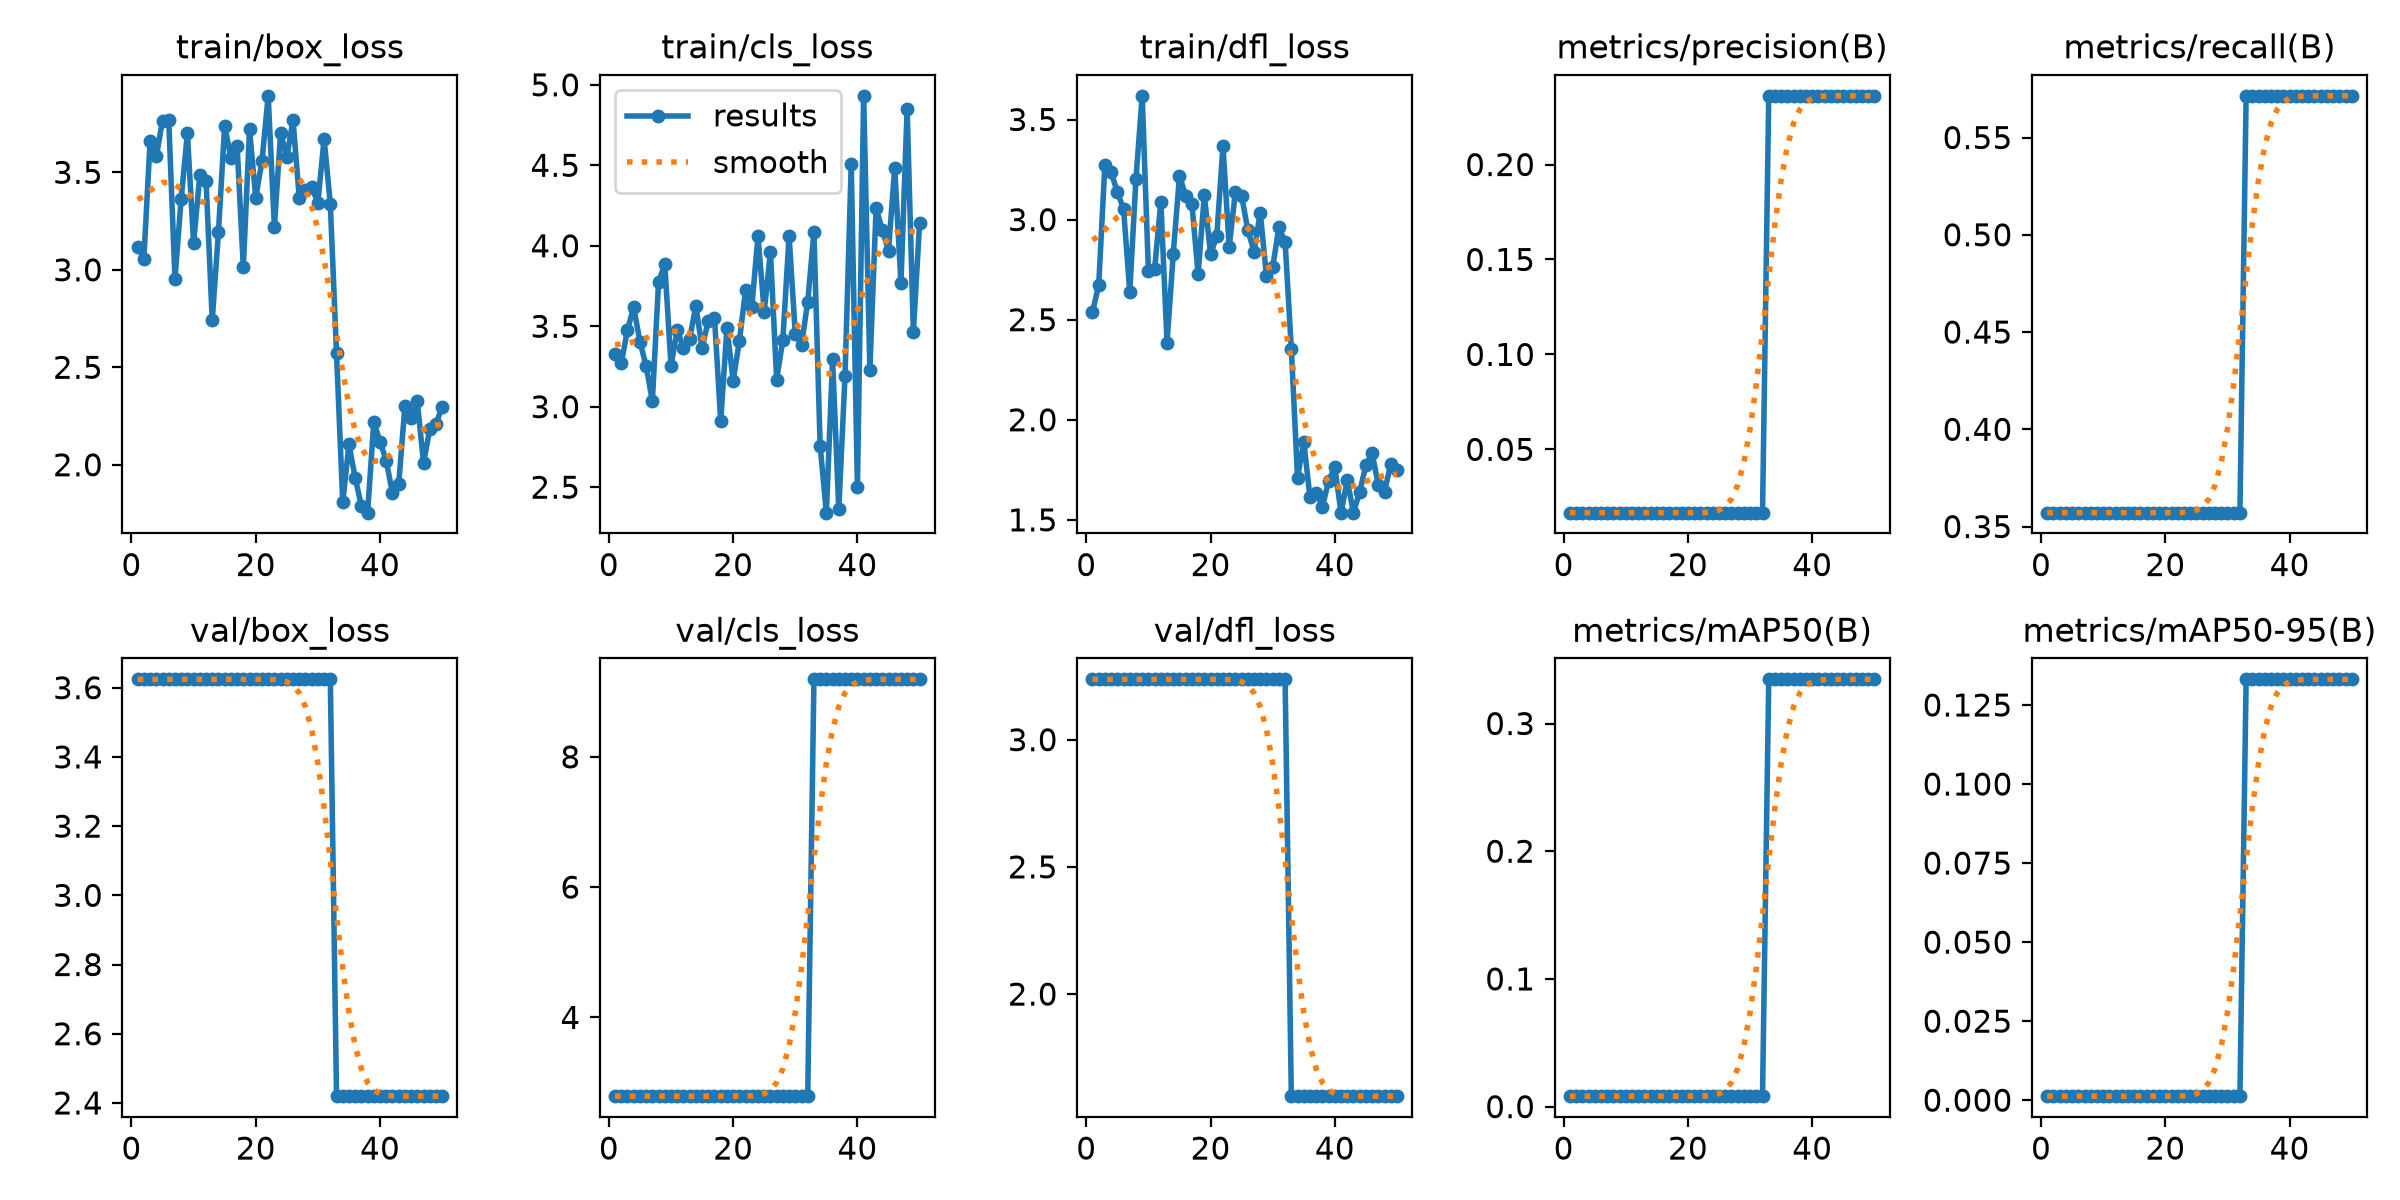

The data file committed next to this chart (first rows):
epoch, time, train/box_loss, train/cls_loss, train/dfl_loss, metrics/precision(B), metrics/recall(B), metrics/mAP50(B), metrics/mAP50-95(B), val/box_loss, val/cls_loss, val/dfl_loss, lr/pg0, lr/pg1, lr/pg2
1, 2.363, 3.117, 3.327, 2.538, 0.01667, 0.3571, 0.0082, 0.00127, 3.624, 2.791, 3.237, 0, 0, 0
2, 4.633, 3.057, 3.27, 2.671, 0.01667, 0.3571, 0.0082, 0.00127, 3.624, 2.791, 3.237, 0.0006535, 0.0006535, 0.0006535
3, 6.561, 3.661, 3.479, 3.275, 0.01667, 0.3571, 0.0082, 0.00127, 3.624, 2.791, 3.237, 0.001281, 0.001281, 0.001281
4, 8.715, 3.582, 3.617, 3.237, 0.01667, 0.3571, 0.0082, 0.00127, 3.624, 2.791, 3.237, 0.001881, 0.001881, 0.001881
5, 10.68, 3.765, 3.405, 3.138, 0.01667, 0.3571, 0.0082, 0.00127, 3.624, 2.791, 3.237, 0.001842, 0.001842, 0.001842
6, 12.46, 3.768, 3.253, 3.054, 0.01667, 0.3571, 0.0082, 0.00127, 3.624, 2.791, 3.237, 0.001802, 0.001802, 0.001802
7, 14.07, 2.955, 3.035, 2.639, 0.01667, 0.3571, 0.0082, 0.00127, 3.624, 2.791, 3.237, 0.001762, 0.001762, 0.001762
8, 16.07, 3.363, 3.777, 3.204, 0.01667, 0.3571, 0.0082, 0.00127, 3.624, 2.791, 3.237, 0.001723, 0.001723, 0.001723
9, 17.82, 3.7, 3.885, 3.618, 0.01667, 0.3571, 0.0082, 0.00127, 3.624, 2.791, 3.237, 0.001683, 0.001683, 0.001683
10, 19.5, 3.137, 3.255, 2.744, 0.01667, 0.3571, 0.0082, 0.00127, 3.624, 2.791, 3.237, 0.001644, 0.001644, 0.001644
11, 21.22, 3.486, 3.475, 2.752, 0.01667, 0.3571, 0.0082, 0.00127, 3.624, 2.791, 3.237, 0.001604, 0.001604, 0.001604
12, 23.11, 3.458, 3.366, 3.089, 0.01667, 0.3571, 0.0082, 0.00127, 3.624, 2.791, 3.237, 0.001564, 0.001564, 0.001564
13, 24.87, 2.741, 3.42, 2.385, 0.01667, 0.3571, 0.0082, 0.00127, 3.624, 2.791, 3.237, 0.001525, 0.001525, 0.001525
14, 26.53, 3.194, 3.628, 2.83, 0.01667, 0.3571, 0.0082, 0.00127, 3.624, 2.791, 3.237, 0.001485, 0.001485, 0.001485
15, 28.39, 3.739, 3.364, 3.217, 0.01667, 0.3571, 0.0082, 0.00127, 3.624, 2.791, 3.237, 0.001446, 0.001446, 0.001446
16, 30.12, 3.573, 3.535, 3.12, 0.01667, 0.3571, 0.0082, 0.00127, 3.624, 2.791, 3.237, 0.001406, 0.001406, 0.001406
17, 31.76, 3.636, 3.552, 3.077, 0.01667, 0.3571, 0.0082, 0.00127, 3.624, 2.791, 3.237, 0.001366, 0.001366, 0.001366
18, 33.54, 3.014, 2.909, 2.729, 0.01667, 0.3571, 0.0082, 0.00127, 3.624, 2.791, 3.237, 0.001327, 0.001327, 0.001327
19, 35.17, 3.72, 3.491, 3.121, 0.01667, 0.3571, 0.0082, 0.00127, 3.624, 2.791, 3.237, 0.001287, 0.001287, 0.001287
20, 36.89, 3.37, 3.163, 2.829, 0.01667, 0.3571, 0.0082, 0.00127, 3.624, 2.791, 3.237, 0.001248, 0.001248, 0.001248
21, 38.54, 3.557, 3.407, 2.916, 0.01667, 0.3571, 0.0082, 0.00127, 3.624, 2.791, 3.237, 0.001208, 0.001208, 0.001208
22, 40.33, 3.892, 3.724, 3.367, 0.01667, 0.3571, 0.0082, 0.00127, 3.624, 2.791, 3.237, 0.001168, 0.001168, 0.001168
23, 42.29, 3.22, 3.617, 2.863, 0.01667, 0.3571, 0.0082, 0.00127, 3.624, 2.791, 3.237, 0.001129, 0.001129, 0.001129
24, 44.04, 3.702, 4.06, 3.139, 0.01667, 0.3571, 0.0082, 0.00127, 3.624, 2.791, 3.237, 0.001089, 0.001089, 0.001089
25, 45.69, 3.579, 3.59, 3.119, 0.01667, 0.3571, 0.0082, 0.00127, 3.624, 2.791, 3.237, 0.00105, 0.00105, 0.00105
26, 47.69, 3.768, 3.963, 2.948, 0.01667, 0.3571, 0.0082, 0.00127, 3.624, 2.791, 3.237, 0.00101, 0.00101, 0.00101
27, 49.57, 3.368, 3.168, 2.84, 0.01667, 0.3571, 0.0082, 0.00127, 3.624, 2.791, 3.237, 0.0009704, 0.0009704, 0.0009704
28, 51.6, 3.412, 3.416, 3.034, 0.01667, 0.3571, 0.0082, 0.00127, 3.624, 2.791, 3.237, 0.0009308, 0.0009308, 0.0009308
29, 53.75, 3.423, 4.061, 2.718, 0.01667, 0.3571, 0.0082, 0.00127, 3.624, 2.791, 3.237, 0.0008912, 0.0008912, 0.0008912
30, 55.67, 3.344, 3.451, 2.762, 0.01667, 0.3571, 0.0082, 0.00127, 3.624, 2.791, 3.237, 0.0008516, 0.0008516, 0.0008516
31, 57.54, 3.671, 3.385, 2.962, 0.01667, 0.3571, 0.0082, 0.00127, 3.624, 2.791, 3.237, 0.000812, 0.000812, 0.000812
32, 59.37, 3.337, 3.651, 2.887, 0.01667, 0.3571, 0.0082, 0.00127, 3.624, 2.791, 3.237, 0.0007724, 0.0007724, 0.0007724
33, 61.41, 2.572, 4.083, 2.355, 0.2362, 0.5714, 0.3346, 0.1331, 2.42, 9.19, 1.599, 0.0007328, 0.0007328, 0.0007328
34, 63.22, 1.808, 2.756, 1.71, 0.2362, 0.5714, 0.3346, 0.1331, 2.42, 9.19, 1.599, 0.0006932, 0.0006932, 0.0006932
35, 65.27, 2.105, 2.342, 1.891, 0.2362, 0.5714, 0.3346, 0.1331, 2.42, 9.19, 1.599, 0.0006536, 0.0006536, 0.0006536
36, 67.21, 1.933, 3.293, 1.612, 0.2362, 0.5714, 0.3346, 0.1331, 2.42, 9.19, 1.599, 0.000614, 0.000614, 0.000614
37, 69.34, 1.79, 2.363, 1.636, 0.2362, 0.5714, 0.3346, 0.1331, 2.42, 9.19, 1.599, 0.0005744, 0.0005744, 0.0005744
38, 71.31, 1.754, 3.19, 1.566, 0.2362, 0.5714, 0.3346, 0.1331, 2.42, 9.19, 1.599, 0.0005348, 0.0005348, 0.0005348
39, 73.35, 2.22, 4.506, 1.694, 0.2362, 0.5714, 0.3346, 0.1331, 2.42, 9.19, 1.599, 0.0004952, 0.0004952, 0.0004952
40, 76.01, 2.118, 2.502, 1.762, 0.2362, 0.5714, 0.3346, 0.1331, 2.42, 9.19, 1.599, 0.0004556, 0.0004556, 0.0004556
41, 78.04, 2.021, 4.932, 1.536, 0.2362, 0.5714, 0.3346, 0.1331, 2.42, 9.19, 1.599, 0.000416, 0.000416, 0.000416
42, 80.06, 1.853, 3.23, 1.698, 0.2362, 0.5714, 0.3346, 0.1331, 2.42, 9.19, 1.599, 0.0003764, 0.0003764, 0.0003764
43, 82.09, 1.899, 4.233, 1.536, 0.2362, 0.5714, 0.3346, 0.1331, 2.42, 9.19, 1.599, 0.0003368, 0.0003368, 0.0003368
44, 84.41, 2.3, 4.098, 1.641, 0.2362, 0.5714, 0.3346, 0.1331, 2.42, 9.19, 1.599, 0.0002972, 0.0002972, 0.0002972
45, 86.37, 2.238, 3.97, 1.772, 0.2362, 0.5714, 0.3346, 0.1331, 2.42, 9.19, 1.599, 0.0002576, 0.0002576, 0.0002576
46, 88.26, 2.325, 4.484, 1.833, 0.2362, 0.5714, 0.3346, 0.1331, 2.42, 9.19, 1.599, 0.000218, 0.000218, 0.000218
47, 90.19, 2.008, 3.767, 1.674, 0.2362, 0.5714, 0.3346, 0.1331, 2.42, 9.19, 1.599, 0.0001784, 0.0001784, 0.0001784
48, 92.11, 2.182, 4.852, 1.641, 0.2362, 0.5714, 0.3346, 0.1331, 2.42, 9.19, 1.599, 0.0001388, 0.0001388, 0.0001388
49, 94.02, 2.209, 3.462, 1.778, 0.2362, 0.5714, 0.3346, 0.1331, 2.42, 9.19, 1.599, 9.92e-05, 9.92e-05, 9.92e-05
50, 95.95, 2.298, 4.14, 1.749, 0.2362, 0.5714, 0.3346, 0.1331, 2.42, 9.19, 1.599, 5.96e-05, 5.96e-05, 5.96e-05
